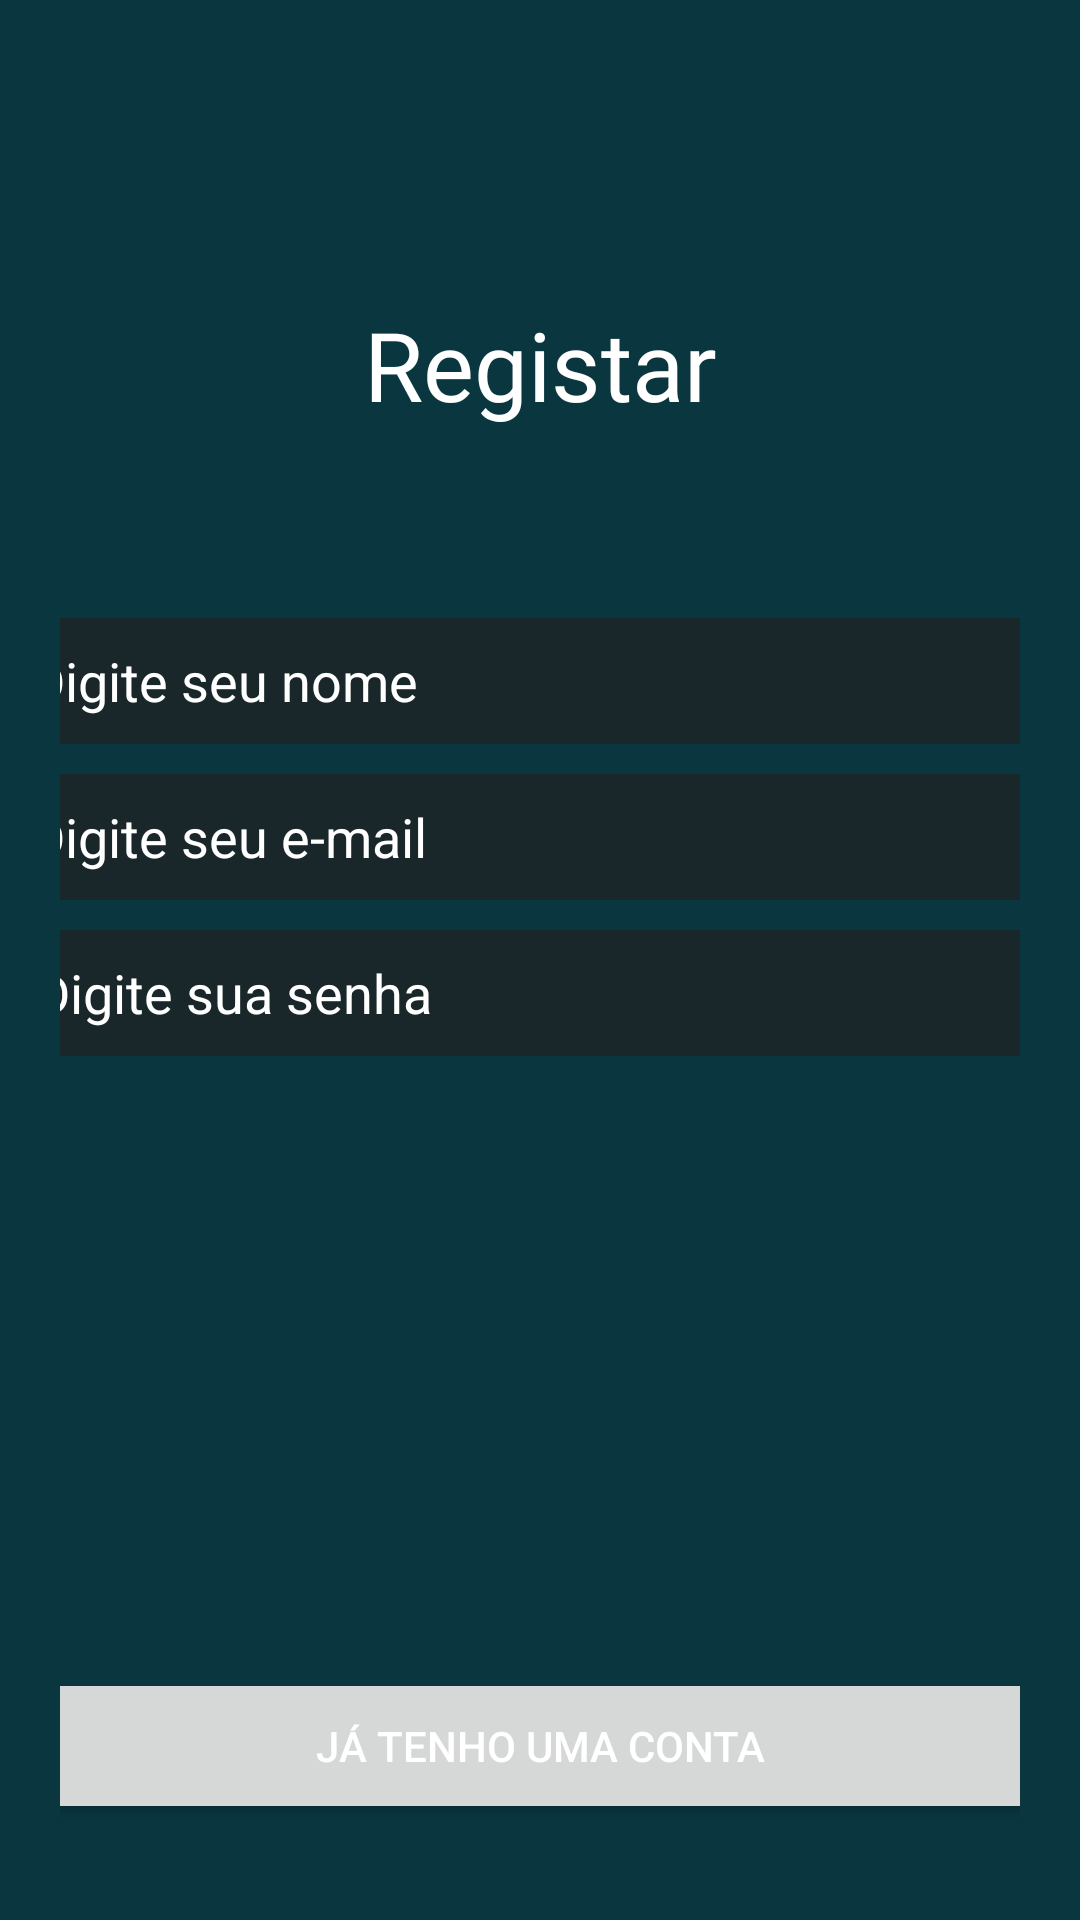

Here is an Android app screen rendered from its layout file. Give the layout XML and the strings, colors and styles it references.
<!-- AndroidManifest.xml: application theme Theme.Upx_contabil -->
<!-- res/layout/activity_register.xml -->
<?xml version="1.0" encoding="utf-8"?>
<LinearLayout xmlns:android="http://schemas.android.com/apk/res/android"
    xmlns:app="http://schemas.android.com/apk/res-auto"
    xmlns:tools="http://schemas.android.com/tools"
    android:id="@+id/main"
    android:layout_width="match_parent"
    android:layout_height="match_parent"
    android:layout_column="@integer/material_motion_duration_long_1"
    android:layout_alignWithParentIfMissing="false"
    android:layout_alignParentStart="false"
    android:layout_alignParentTop="false"
    android:layout_alignParentEnd="false"
    android:layout_alignParentBottom="false"
    android:background="#0A3640"
    android:backgroundTint="#0A3640"
    android:baselineAligned="false"
    android:gravity="center|fill_vertical"
    android:layoutDirection="inherit"
    android:layoutMode="clipBounds"
    android:orientation="vertical"
    android:padding="20dp"
    android:visibility="visible"
    tools:context=".MainActivity">

    <Space
        android:layout_width="match_parent"
        android:layout_height="80dp" />

    <TextView
        android:id="@+id/txtRegister"
        android:text="Registar"
        android:textAlignment="center"
        android:textColor="@color/white"
        android:textSize="32dp"
        android:layout_width="match_parent"
        android:layout_height="wrap_content"
        android:fontFamily="@font/lato_bold"
        />

    <TextView
        android:id="@+id/login_title"
        android:layout_width="match_parent"
        android:layout_height="wrap_content"
        android:fontFamily="@font/lato_bold"
        android:textAlignment="center"
        android:textColor="@color/white"
        android:textSize="32sp" />

    <Space
        android:layout_width="match_parent"
        android:layout_height="20dp" />

    <EditText
        android:id="@+id/input_name"
        android:layout_width="360dp"
        android:layout_height="42dp"
        android:autofillHints="name"
        android:background="@color/white"
        android:backgroundTint="#B3212121"
        android:ems="10"
        android:inputType="text"
        android:textColor="@color/white"
        android:hint="Digite seu nome"
        android:textColorHint="@color/white"
        android:paddingLeft="10dp"
        tools:ignore="LabelFor" />

    <Space
        android:layout_width="match_parent"
        android:layout_height="10dp" />

    <EditText
        android:id="@+id/input_mail"
        android:layout_width="360dp"
        android:layout_height="42dp"
        android:autofillHints="emailAddress"
        android:background="@color/white"
        android:backgroundTint="#B3212121"
        android:textColor="@color/white"
        android:hint="Digite seu e-mail"
        android:paddingLeft="10dp"

        android:textColorHint="@color/white"

        android:ems="10"
        android:inputType="textEmailAddress" />

    <Space
        android:layout_width="match_parent"
        android:layout_height="10dp" />

    <EditText
        android:id="@+id/input_password"
        android:layout_width="357dp"
        android:layout_height="42dp"
        android:autofillHints="password"
        android:background="@color/white"
        android:backgroundTint="#B3212121"
        android:textColor="@color/white"
        android:hint="Digite sua senha"
        android:paddingLeft="10dp"

        android:textColorHint="@color/white"
        android:ems="10"

        android:inputType="textPassword"
        tools:ignore="LabelFor" />

    <Space
        android:layout_width="match_parent"
        android:layout_height="204dp" />

    <Button
        android:id="@+id/btn_register"
        android:layout_width="357dp"
        android:layout_height="52dp"
        android:layout_weight="1"
        android:backgroundTint="#04BF9D"
        android:text="@string/registrar"
        app:cornerRadius="8dp"
        />

    <Button
        android:id="@+id/btnLogin"
        android:layout_width="357dp"
        android:layout_height="52dp"

        android:text="@string/j_tenho_uma_conta"
        android:textAlignment="center"
        android:textColor="#FFFFFF"
        app:cornerRadius="8dp" />

    <TextView
        android:layout_width="match_parent"
        android:layout_height="wrap_content" />

    <Space
        android:layout_width="match_parent"
        android:layout_height="74dp" />

</LinearLayout>
<!-- resources referenced by this layout -->
<resources>
  <string name="j_tenho_uma_conta">Já tenho uma conta</string>
  <string name="registrar">registrar</string>
  <style name="Theme.Upx_contabil" parent="Base.Theme.Upx_contabil" />
  <style name="Base.Theme.Upx_contabil" parent="Theme.Material3.DayNight.NoActionBar">
          
          
      </style>
  <!-- not gathered from this repository: default colours our renderer supplied (Android Studio template values) -->
  <color name="white">#FFFFFFFF</color>
</resources>
